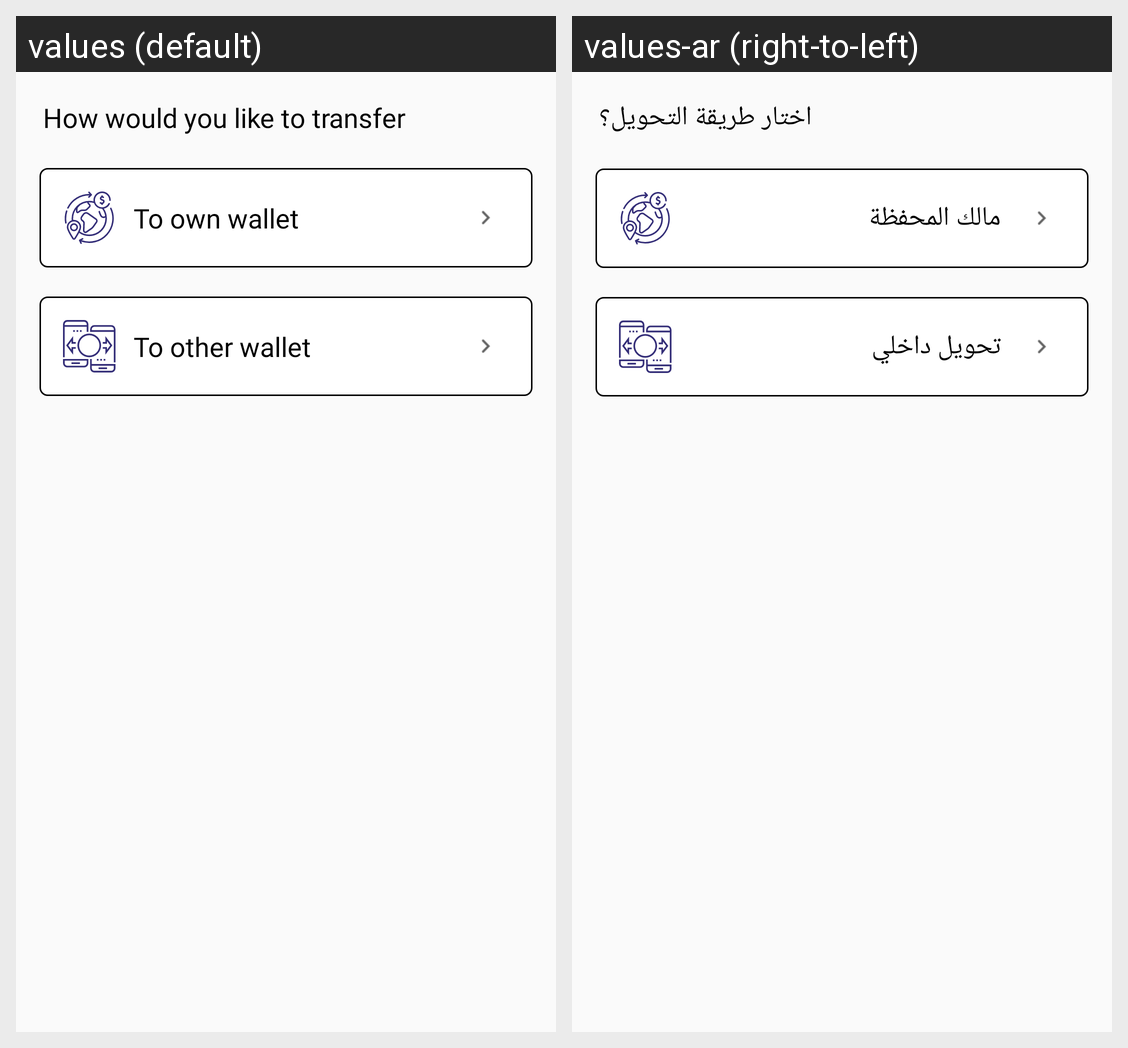

For this localized Android screen grid, give each drawn string resource with its value in every locale shown.
Android screen res/layout/activity_wallet_transfer_first.xml rendered under 2 locales, left to right: values (default), values-ar (right-to-left). Device: Nexus 5 (rendered at 1080×1920; each locale shown at half size, 540×960, under a caption strip naming it); theme AppTheme.
Strings drawn on this screen, with the default value and each locale's value (text and hints the layout hard-codes, and strings that could not be matched under every locale, appear in the picture but are not listed):

how_send_money
  values: How would you like to transfer
  values-ar: اختار طريقة التحويل؟

to_own_account
  values: To own wallet
  values-ar: مالك المحفظة

local_transfer
  values: To other wallet
  values-ar: تحويل داخلي
